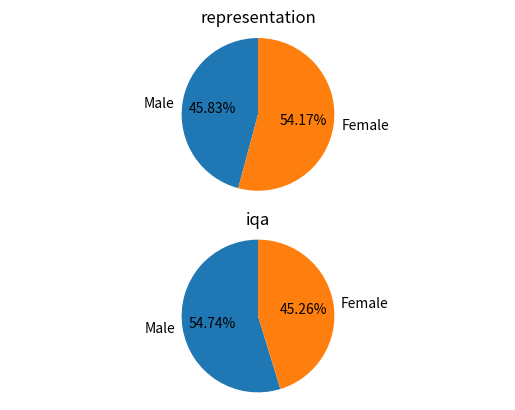

Write the Python code that produced this figure.
import matplotlib.pyplot as plt
#from dataset_bias import *
#from multinomial_pdf import *

#rep_bias = PDF(distribution, GLOBAL, len(dir)) * 100
#iqa_bias = max(imgQuals) - min(imgQuals)


#if (rep_bias > BIAS_LIMIT):
   # print("rep_bias: ", rep_bias, ", you are ", (rep_bias - BIAS_LIMIT), "% above the bias limit")
#else:
 #   print("rep_bias: ", rep_bias, ", you are ", -(rep_bias - BIAS_LIMIT), "% under the bias limit")

#if (iqa_bias > BIAS_LIMIT):
 #   print("iqa_bias: ", iqa_bias, ", you are ", (iqa_bias - BIAS_LIMIT), "% above the bias limit")
#else:
 #   print("iqa_bias: ", iqa_bias, ", you are ", -(iqa_bias - BIAS_LIMIT), "% under the bias limit")

dist = [45.833333333333336, 54.166666666666664]
iqa = [12.62013041720652, 10.433976408630627]
labels = ['Male', 'Female']

fig = plt.figure(1)
#fig.subplots_adjust(hspace = 2.0, wspace = 1.0, left = 0.3)

# distribution pie chart
ax1 = plt.subplot(2, 1, 1)
plt.title('representation')
ax1.pie(dist, labels = labels, autopct="%1.2f%%", startangle=90)
ax1.axis('equal')

# iqa pie chart
ax2 = plt.subplot(2, 1, 2)
plt.title('iqa')
ax2.pie(iqa, labels = labels, autopct="%1.2f%%", startangle=90)
ax2.axis('equal')
plt.show()